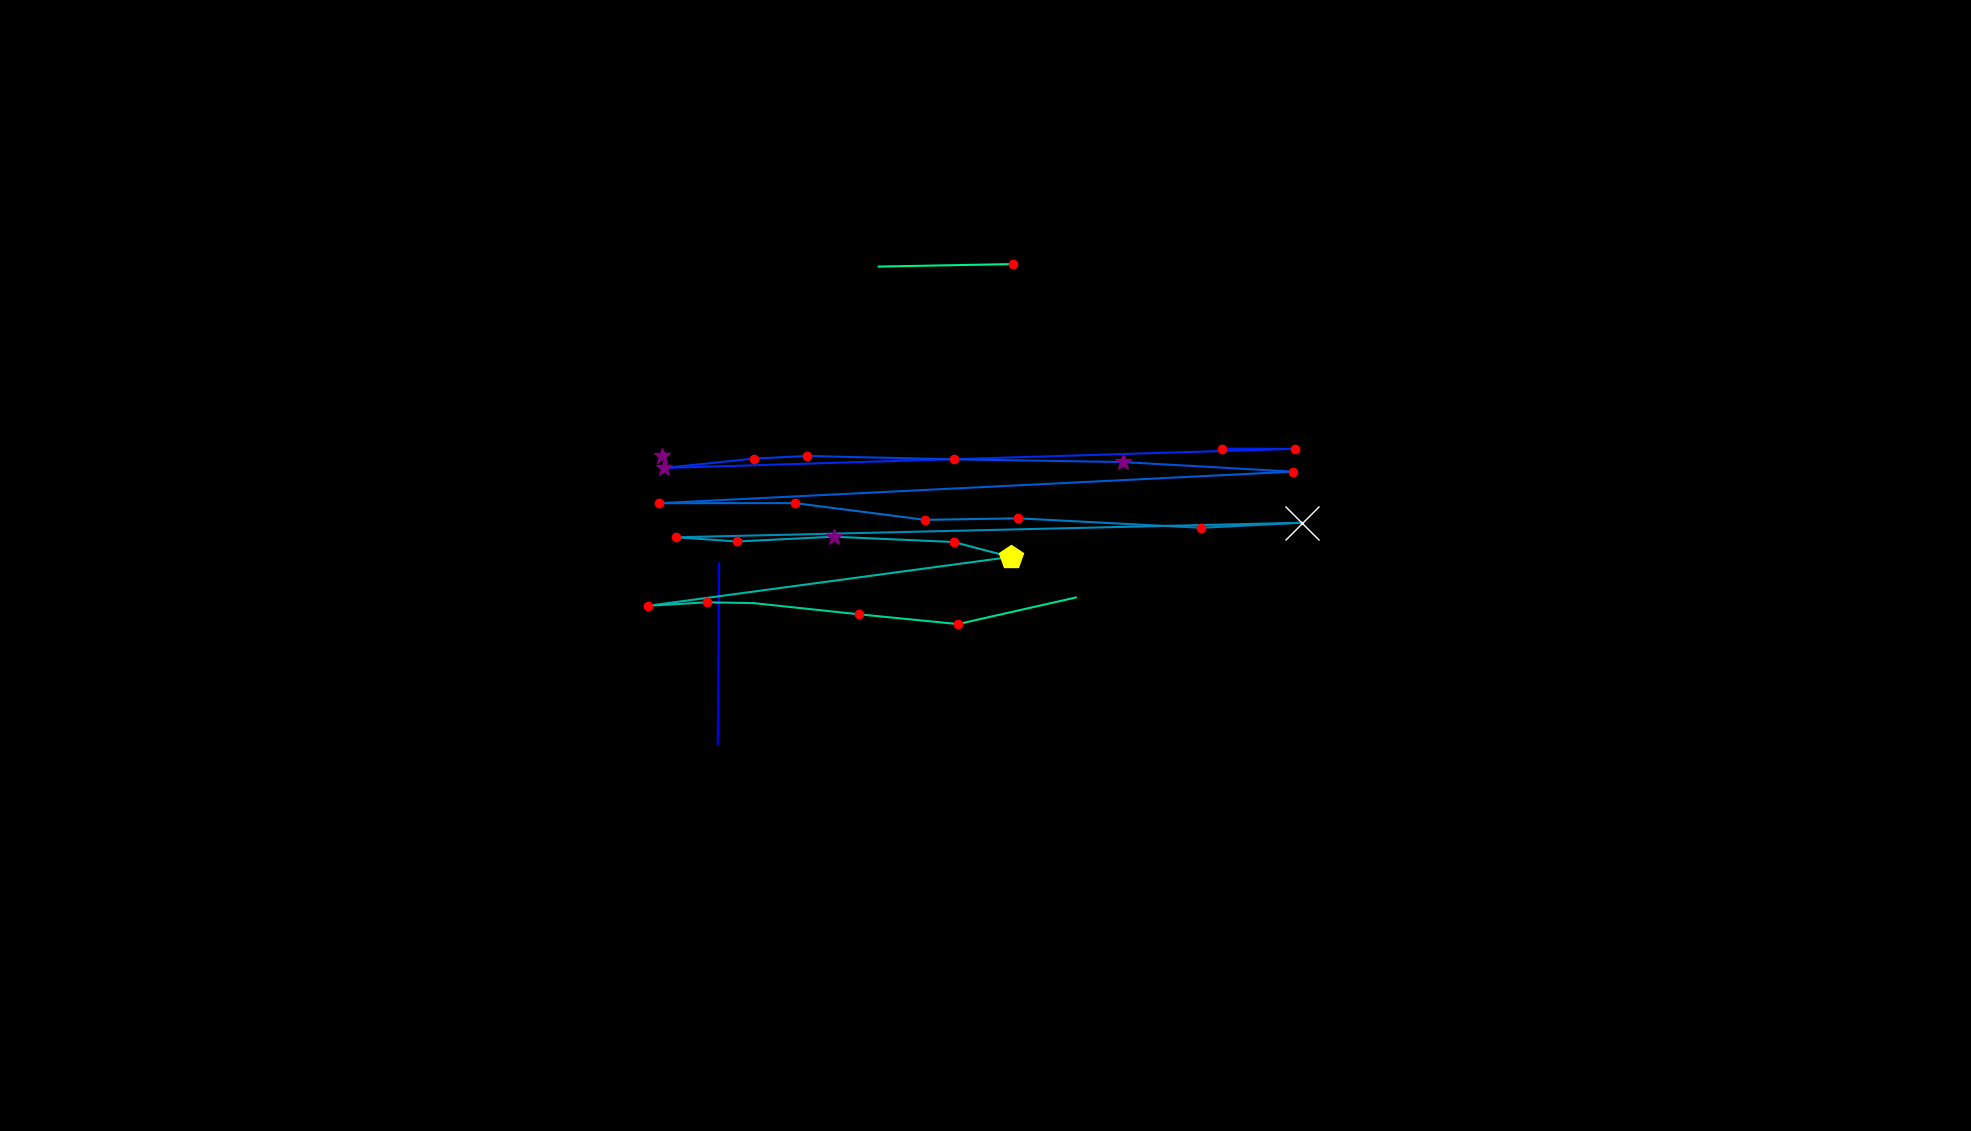

Values plotted in this chart, from the file beside it:
, fixation_id, timestamp, avg_gaze_x, avg_gaze_y, duration
0, 182.0, 53511, 932.2, 502.1, 108.4
1, 183.0, 53777, 933.9, 737.3, 96.4
2, 186.0, 54897, 964.5, 848.6, 108.4
3, 203.0, 60018, 860.1, 876.7, 325.3
4, 210.0, 61982, 1587, 886.2, 241
5, 211.0, 62247, 1681, 886, 204.8
6, 212.0, 62548, 862.5, 861, 253
7, 213.0, 62826, 978.8, 873.2, 180.7
8, 214.0, 63030, 1048, 876.7, 144.6
9, 215.0, 63199, 1239, 872.3, 216.9
10, 216.0, 63440, 1458, 868.8, 253
11, 217.0, 63814, 1679, 856.3, 180.7
12, 218.0, 64067, 855.3, 815.3, 241
13, 219.0, 64513, 1032, 815.5, 204.8
14, 220.0, 64850, 1202, 793.7, 180.7
15, 221.0, 65055, 1322, 795.7, 228.9
16, 222.0, 65537, 1560, 783.4, 180.7
17, 223.0, 65754, 1691, 790, 723
18, 224.0, 66585, 878.2, 771.1, 228.9
19, 225.0, 66838, 957.6, 765.6, 144.6
20, 226.0, 67007, 1083, 771.8, 265.1
21, 227.0, 67296, 1238, 764.9, 241
22, 228.0, 67561, 1312, 745.5, 494
23, 229.0, 68236, 842.1, 682.1, 192.8
24, 230.0, 68453, 918.2, 686.6, 216.9
25, 231.0, 68694, 978.5, 685.6, 96.4
26, 232.0, 68850, 1115, 671, 192.8
27, 233.0, 69079, 1244, 658.3, 168.7
28, 234.0, 69429, 1397, 692.9, 36.15
29, 245.0, 72634, 1141, 1123, 96.4
30, 246.0, 73092, 1316, 1126, 156.6
